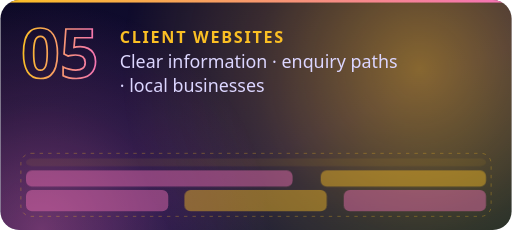
t = 0.00 s
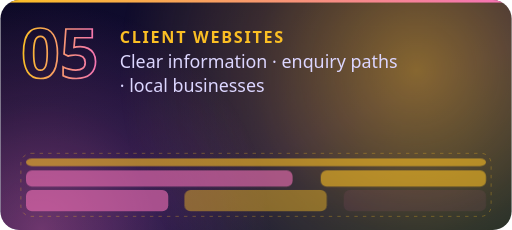
t = 2.25 s
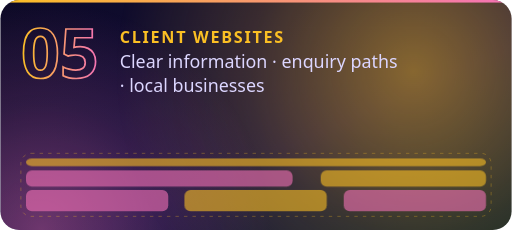
t = 3.13 s
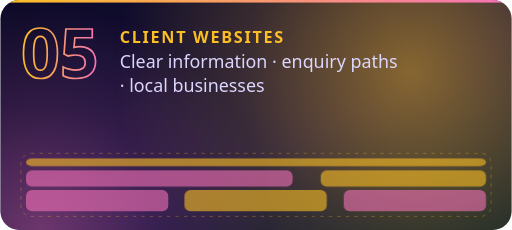
t = 4.01 s
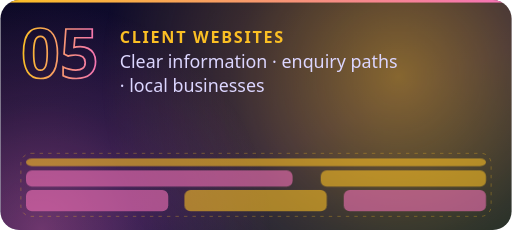
t = 6.32 s
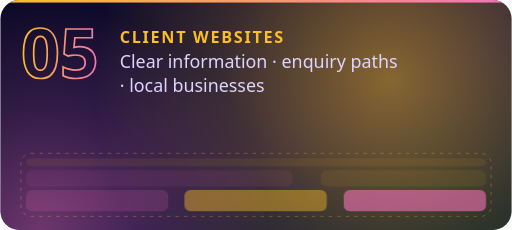
t = 8.63 s

The animated SVG that drew these frames (rendered in a browser with its animation timeline set to each time). Animation: 2 CSS @keyframes rules; frames cover the first 8.63 s, repeats indefinitely.

<svg xmlns="http://www.w3.org/2000/svg" width="600" height="270" viewBox="0 0 600 270" role="img" aria-labelledby="title desc"><title id="title">05 · CLIENT WEBSITES</title><desc id="desc">05 · CLIENT WEBSITES. Clear information · enquiry paths · local businesses. Decorative project accent.</desc><defs><linearGradient id="bg" x1="0" y1="0" x2="1" y2="1"><stop offset="0" stop-color="#0D0A26"/><stop offset="0.6" stop-color="#151040"/><stop offset="1" stop-color="#071B2B"/></linearGradient><linearGradient id="g" x1="0" y1="0" x2="1" y2="0"><stop offset="0" stop-color="#FBBF24"/><stop offset="1" stop-color="#F472B6"/></linearGradient><radialGradient id="gl"><stop offset="0" stop-color="#FBBF24" stop-opacity="0.5"/><stop offset=".55" stop-color="#FBBF24" stop-opacity="0.175"/><stop offset="1" stop-color="#FBBF24" stop-opacity="0"/></radialGradient><radialGradient id="gl2"><stop offset="0" stop-color="#F472B6" stop-opacity="0.4"/><stop offset=".55" stop-color="#F472B6" stop-opacity="0.140"/><stop offset="1" stop-color="#F472B6" stop-opacity="0"/></radialGradient></defs><style>text{font-family:'Segoe UI','Helvetica Neue',Helvetica,Arial,sans-serif}.mono{font-family:ui-monospace,'SF Mono','Cascadia Mono',Menlo,Consolas,monospace}.live{display:none}@media (prefers-reduced-motion:no-preference){.live{display:inline}.still{display:none}.aur{animation:aur 22s ease-in-out infinite}@keyframes aur{50%{transform:translate(-40px,14px)}}.pg{animation:pg 9s ease-in-out infinite}@keyframes pg{0%{opacity:.08}8%,70%{opacity:.6}85%,100%{opacity:.08}}}</style><clipPath id="frame"><rect width="600" height="270" rx="22"/></clipPath><rect width="600" height="270" rx="22" fill="url(#bg)"/><g clip-path="url(#frame)"><g class="aur"><circle cx="492" cy="81" r="351" fill="url(#gl)"/></g><circle cx="48" cy="270" r="270" fill="url(#gl2)"/><rect x="0" y="0" width="600" height="3" fill="url(#g)"/><text x="24" y="92" font-size="80" fill="none" font-weight="800" stroke="url(#g)" stroke-width="2">05</text><text x="140" y="50" font-size="19" fill="#FBBF24" font-weight="800" letter-spacing="2">CLIENT WEBSITES</text><text x="140" y="80" font-size="21" fill="#DCD6FF">Clear information · enquiry paths</text><text x="140" y="108" font-size="21" fill="#DCD6FF">· local businesses</text><g><rect x="24" y="180" width="552" height="74" rx="12" fill="none" stroke="#FBBF24" stroke-opacity=".35" stroke-dasharray="4 6"/><rect class="pg" style="animation-delay:0.00s" x="30" y="186" width="540" height="9" rx="7" fill="#FBBF24" opacity=".45"/><rect class="pg" style="animation-delay:0.45s" x="30" y="200" width="313" height="19" rx="7" fill="#F472B6" opacity=".45"/><rect class="pg" style="animation-delay:0.90s" x="376" y="200" width="194" height="19" rx="7" fill="#FBBF24" opacity=".45"/><rect class="pg" style="animation-delay:1.35s" x="30" y="223" width="167" height="25" rx="7" fill="#F472B6" opacity=".45"/><rect class="pg" style="animation-delay:1.80s" x="216" y="223" width="167" height="25" rx="7" fill="#FBBF24" opacity=".45"/><rect class="pg" style="animation-delay:2.25s" x="403" y="223" width="167" height="25" rx="7" fill="#F472B6" opacity=".45"/></g></g></svg>
